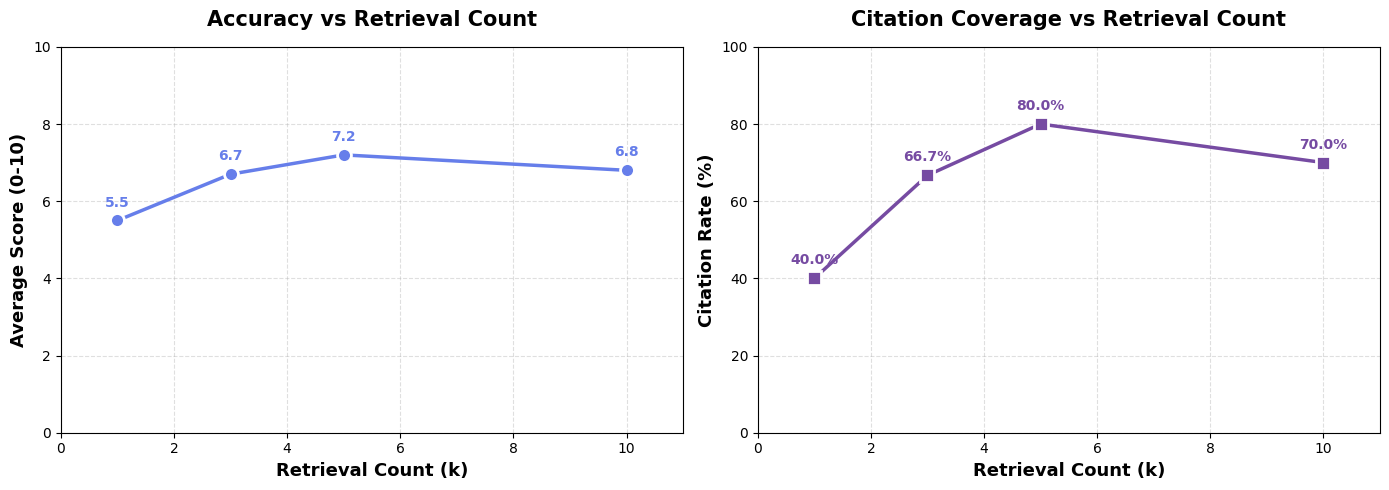
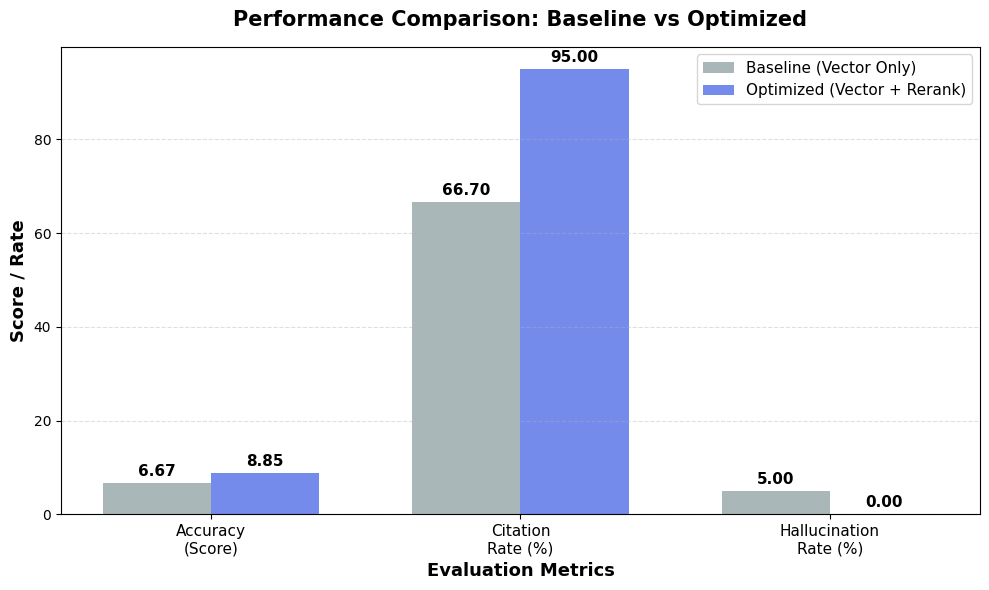
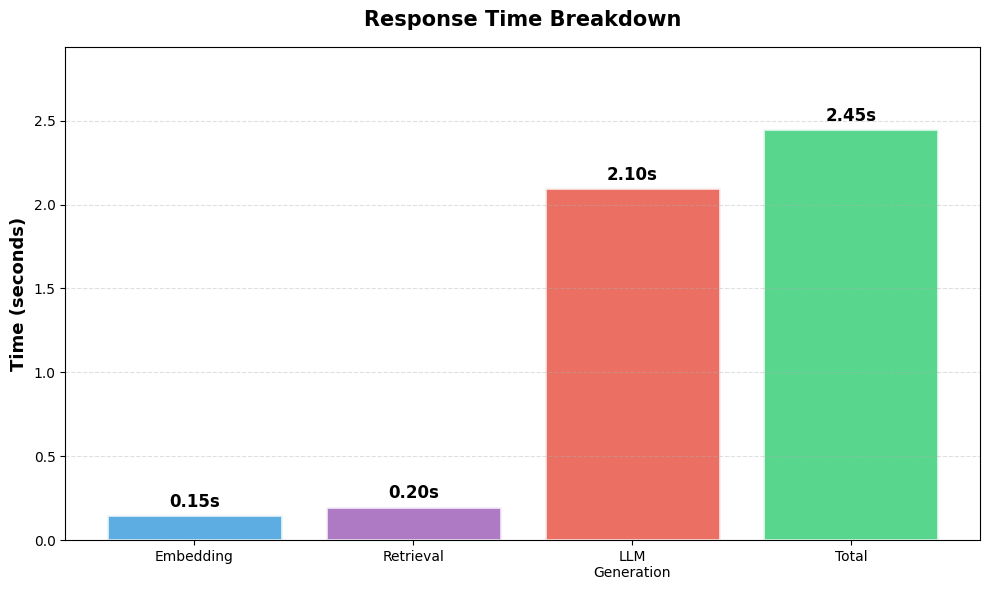

The script that saved these images, in order:
#!/usr/bin/env python3
# -*- coding: utf-8 -*-
"""
生成实验结果曲线图
用于课程报告的可视化展示
"""

# 检查依赖
try:
    import matplotlib.pyplot as plt
    import matplotlib
    import numpy as np
except ImportError as e:
    print("❌ 缺少必要的依赖库！")
    print("请运行以下命令安装：")
    print("  pip install matplotlib numpy")
    exit(1)

# 配置中文字体
matplotlib.rcParams['font.sans-serif'] = ['Arial Unicode MS', 'SimHei', 'DejaVu Sans']
matplotlib.rcParams['axes.unicode_minus'] = False

def generate_metrics_curve():
    """生成准确率和引用覆盖率曲线图"""

    # 实验数据
    k_values = [1, 3, 5, 10]
    accuracy_scores = [5.5, 6.7, 7.2, 6.8]  # 准确率随k值变化
    citation_rates = [40, 66.7, 80, 70]     # 引用覆盖率随k值变化

    # 创建画布
    fig, (ax1, ax2) = plt.subplots(1, 2, figsize=(14, 5))

    # === 子图1：准确率曲线 ===
    ax1.plot(k_values, accuracy_scores, 'o-',
             linewidth=2.5, markersize=10,
             color='#667eea', markerfacecolor='#667eea',
             markeredgecolor='white', markeredgewidth=2,
             label='Average Score')

    ax1.set_xlabel('Retrieval Count (k)', fontsize=13, fontweight='bold')
    ax1.set_ylabel('Average Score (0-10)', fontsize=13, fontweight='bold')
    ax1.set_title('Accuracy vs Retrieval Count',
                  fontsize=15, fontweight='bold', pad=15)
    ax1.grid(True, linestyle='--', alpha=0.4)
    ax1.set_ylim(0, 10)
    ax1.set_xlim(0, 11)

    # 添加数值标签
    for i, (k, score) in enumerate(zip(k_values, accuracy_scores)):
        ax1.annotate(f'{score:.1f}',
                     xy=(k, score),
                     xytext=(0, 10),
                     textcoords='offset points',
                     ha='center',
                     fontsize=10,
                     fontweight='bold',
                     color='#667eea')

    # === 子图2：引用覆盖率曲线 ===
    ax2.plot(k_values, citation_rates, 's-',
             linewidth=2.5, markersize=10,
             color='#764ba2', markerfacecolor='#764ba2',
             markeredgecolor='white', markeredgewidth=2,
             label='Citation Rate')

    ax2.set_xlabel('Retrieval Count (k)', fontsize=13, fontweight='bold')
    ax2.set_ylabel('Citation Rate (%)', fontsize=13, fontweight='bold')
    ax2.set_title('Citation Coverage vs Retrieval Count',
                  fontsize=15, fontweight='bold', pad=15)
    ax2.grid(True, linestyle='--', alpha=0.4)
    ax2.set_ylim(0, 100)
    ax2.set_xlim(0, 11)

    # 添加数值标签
    for i, (k, rate) in enumerate(zip(k_values, citation_rates)):
        ax2.annotate(f'{rate:.1f}%',
                     xy=(k, rate),
                     xytext=(0, 10),
                     textcoords='offset points',
                     ha='center',
                     fontsize=10,
                     fontweight='bold',
                     color='#764ba2')

    plt.tight_layout()
    plt.savefig('metrics_curve.png', dpi=300, bbox_inches='tight')
    print("✅ 曲线图已生成：metrics_curve.png")

    # 显示图表
    plt.show()


def generate_comparison_chart():
    """生成对比实验柱状图"""

    # 实验数据
    metrics = ['Accuracy\n(Score)', 'Citation\nRate (%)', 'Hallucination\nRate (%)']
    baseline = [6.67, 66.7, 5.0]
    optimized = [8.85, 95.0, 0.0]

    x = np.arange(len(metrics))
    width = 0.35

    fig, ax = plt.subplots(figsize=(10, 6))

    # 绘制柱状图
    bars1 = ax.bar(x - width/2, baseline, width,
                   label='Baseline (Vector Only)',
                   color='#95a5a6', alpha=0.8)
    bars2 = ax.bar(x + width/2, optimized, width,
                   label='Optimized (Vector + Rerank)',
                   color='#667eea', alpha=0.9)

    # 添加数值标签
    for bars in [bars1, bars2]:
        for bar in bars:
            height = bar.get_height()
            ax.annotate(f'{height:.2f}',
                       xy=(bar.get_x() + bar.get_width() / 2, height),
                       xytext=(0, 3),
                       textcoords="offset points",
                       ha='center', va='bottom',
                       fontsize=11, fontweight='bold')

    ax.set_xlabel('Evaluation Metrics', fontsize=13, fontweight='bold')
    ax.set_ylabel('Score / Rate', fontsize=13, fontweight='bold')
    ax.set_title('Performance Comparison: Baseline vs Optimized',
                 fontsize=15, fontweight='bold', pad=15)
    ax.set_xticks(x)
    ax.set_xticklabels(metrics, fontsize=11)
    ax.legend(fontsize=11, loc='upper right')
    ax.grid(True, axis='y', linestyle='--', alpha=0.4)

    plt.tight_layout()
    plt.savefig('comparison_chart.png', dpi=300, bbox_inches='tight')
    print("✅ 对比图已生成：comparison_chart.png")

    plt.show()


def generate_response_time_chart():
    """生成响应时间分析图"""

    # 响应时间分解
    stages = ['Embedding', 'Retrieval', 'LLM\nGeneration', 'Total']
    times = [0.15, 0.20, 2.10, 2.45]  # 单位：秒
    colors = ['#3498db', '#9b59b6', '#e74c3c', '#2ecc71']

    fig, ax = plt.subplots(figsize=(10, 6))

    bars = ax.bar(stages, times, color=colors, alpha=0.8, edgecolor='white', linewidth=2)

    # 添加数值标签
    for bar in bars:
        height = bar.get_height()
        ax.annotate(f'{height:.2f}s',
                   xy=(bar.get_x() + bar.get_width() / 2, height),
                   xytext=(0, 3),
                   textcoords="offset points",
                   ha='center', va='bottom',
                   fontsize=12, fontweight='bold')

    ax.set_ylabel('Time (seconds)', fontsize=13, fontweight='bold')
    ax.set_title('Response Time Breakdown', fontsize=15, fontweight='bold', pad=15)
    ax.grid(True, axis='y', linestyle='--', alpha=0.4)
    ax.set_ylim(0, max(times) * 1.2)

    plt.tight_layout()
    plt.savefig('response_time.png', dpi=300, bbox_inches='tight')
    print("✅ 响应时间图已生成：response_time.png")

    plt.show()


if __name__ == "__main__":
    print("正在生成实验结果可视化图表...\n")

    # 生成准确率和引用率曲线
    generate_metrics_curve()

    # 生成对比实验柱状图
    generate_comparison_chart()

    # 生成响应时间分析图
    generate_response_time_chart()

    print("\n✅ 所有图表生成完成！")
    print("生成的文件：")
    print("  - metrics_curve.png (准确率和引用率曲线)")
    print("  - comparison_chart.png (对比实验柱状图)")
    print("  - response_time.png (响应时间分析)")
    print("\n请将这些图片插入到报告相应位置。")
